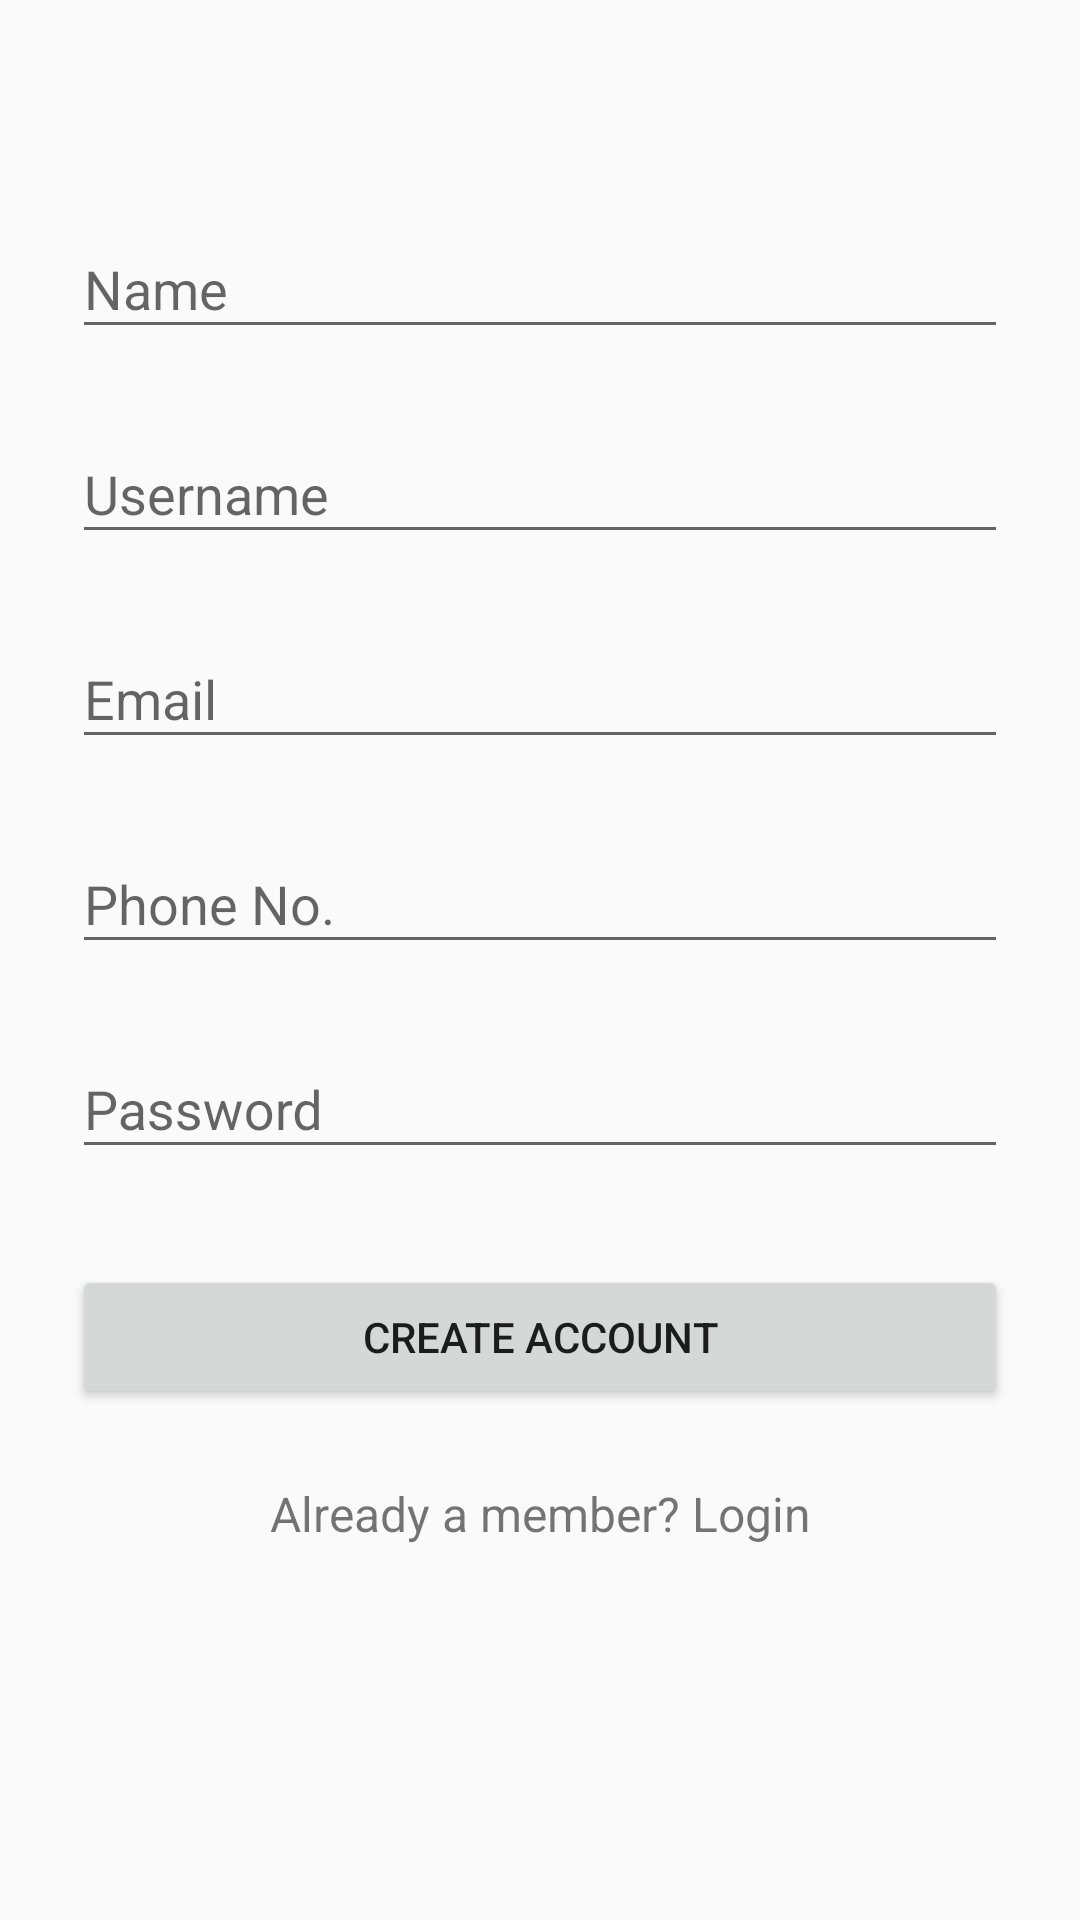

Layout XML and referenced resources for this Android screen:
<!-- AndroidManifest.xml: application theme AppTheme -->
<!-- res/layout/signup.xml -->
<?xml version="1.0" encoding="utf-8"?>
<ScrollView
    xmlns:android="http://schemas.android.com/apk/res/android"
    android:layout_width="fill_parent"
    android:layout_height="fill_parent"
    android:fitsSystemWindows="true">

    <LinearLayout
        android:orientation="vertical"
        android:layout_width="match_parent"
        android:layout_height="wrap_content"
        android:paddingTop="56dp"
        android:paddingLeft="24dp"
        android:paddingRight="24dp">

        
        
        <android.support.design.widget.TextInputLayout
            android:layout_width="match_parent"
            android:layout_height="wrap_content"
            android:layout_marginTop="8dp"
            android:layout_marginBottom="8dp">
            <EditText android:id="@+id/name"
                android:layout_width="match_parent"
                android:layout_height="wrap_content"
                android:inputType="textCapWords"
                android:hint="Name" />
        </android.support.design.widget.TextInputLayout>
        
        <android.support.design.widget.TextInputLayout
            android:layout_width="match_parent"
            android:layout_height="wrap_content"
            android:layout_marginTop="8dp"
            android:layout_marginBottom="8dp">
            <EditText android:id="@+id/username"
                android:layout_width="match_parent"
                android:layout_height="wrap_content"
                android:inputType="text"
                android:hint="Username" />
        </android.support.design.widget.TextInputLayout>

        
        <android.support.design.widget.TextInputLayout
            android:layout_width="match_parent"
            android:layout_height="wrap_content"
            android:layout_marginTop="8dp"
            android:layout_marginBottom="8dp">
            <EditText android:id="@+id/email"
                android:layout_width="match_parent"
                android:layout_height="wrap_content"
                android:inputType="textEmailAddress"
                android:hint="Email" />
        </android.support.design.widget.TextInputLayout>
        
        <android.support.design.widget.TextInputLayout
            android:layout_width="match_parent"
            android:layout_height="wrap_content"
            android:layout_marginTop="8dp"
            android:layout_marginBottom="8dp">
            <EditText android:id="@+id/phone"
                android:layout_width="match_parent"
                android:layout_height="wrap_content"
                android:inputType="phone"
                android:hint="Phone No."/>
        </android.support.design.widget.TextInputLayout>


        
        <android.support.design.widget.TextInputLayout
            android:layout_width="match_parent"
            android:layout_height="wrap_content"
            android:layout_marginTop="8dp"
            android:layout_marginBottom="8dp">
            <EditText android:id="@+id/password"
                android:layout_width="match_parent"
                android:layout_height="wrap_content"
                android:inputType="textPassword"
                android:hint="Password"/>
        </android.support.design.widget.TextInputLayout>


        
        <android.support.v7.widget.AppCompatButton
            android:id="@+id/btn_signup"
            android:layout_width="fill_parent"
            android:layout_height="wrap_content"
            android:layout_marginTop="24dp"
            android:layout_marginBottom="24dp"
            android:padding="12dp"
            android:text="Create Account"/>

        <TextView android:id="@+id/link_login"
            android:layout_width="fill_parent"
            android:layout_height="wrap_content"
            android:layout_marginBottom="24dp"
            android:text="Already a member? Login"
            android:gravity="center"
            android:textSize="16dip"/>

    </LinearLayout>
</ScrollView>
<!-- resources referenced by this layout -->
<resources>
  <style name="AppTheme" parent="Theme.AppCompat.Light.DarkActionBar">
          
          <item name="colorPrimary">@color/colorPrimary</item>
          <item name="colorPrimaryDark">@color/colorPrimaryDark</item>
          <item name="colorAccent">@color/colorAccent</item>
      </style>
  <!-- not gathered from this repository: default colours our renderer supplied (Android Studio template values) -->
  <color name="colorPrimary">#FF6200EE</color>
  <color name="colorPrimaryDark">#FF3700B3</color>
  <color name="colorAccent">#FF03DAC5</color>
</resources>
